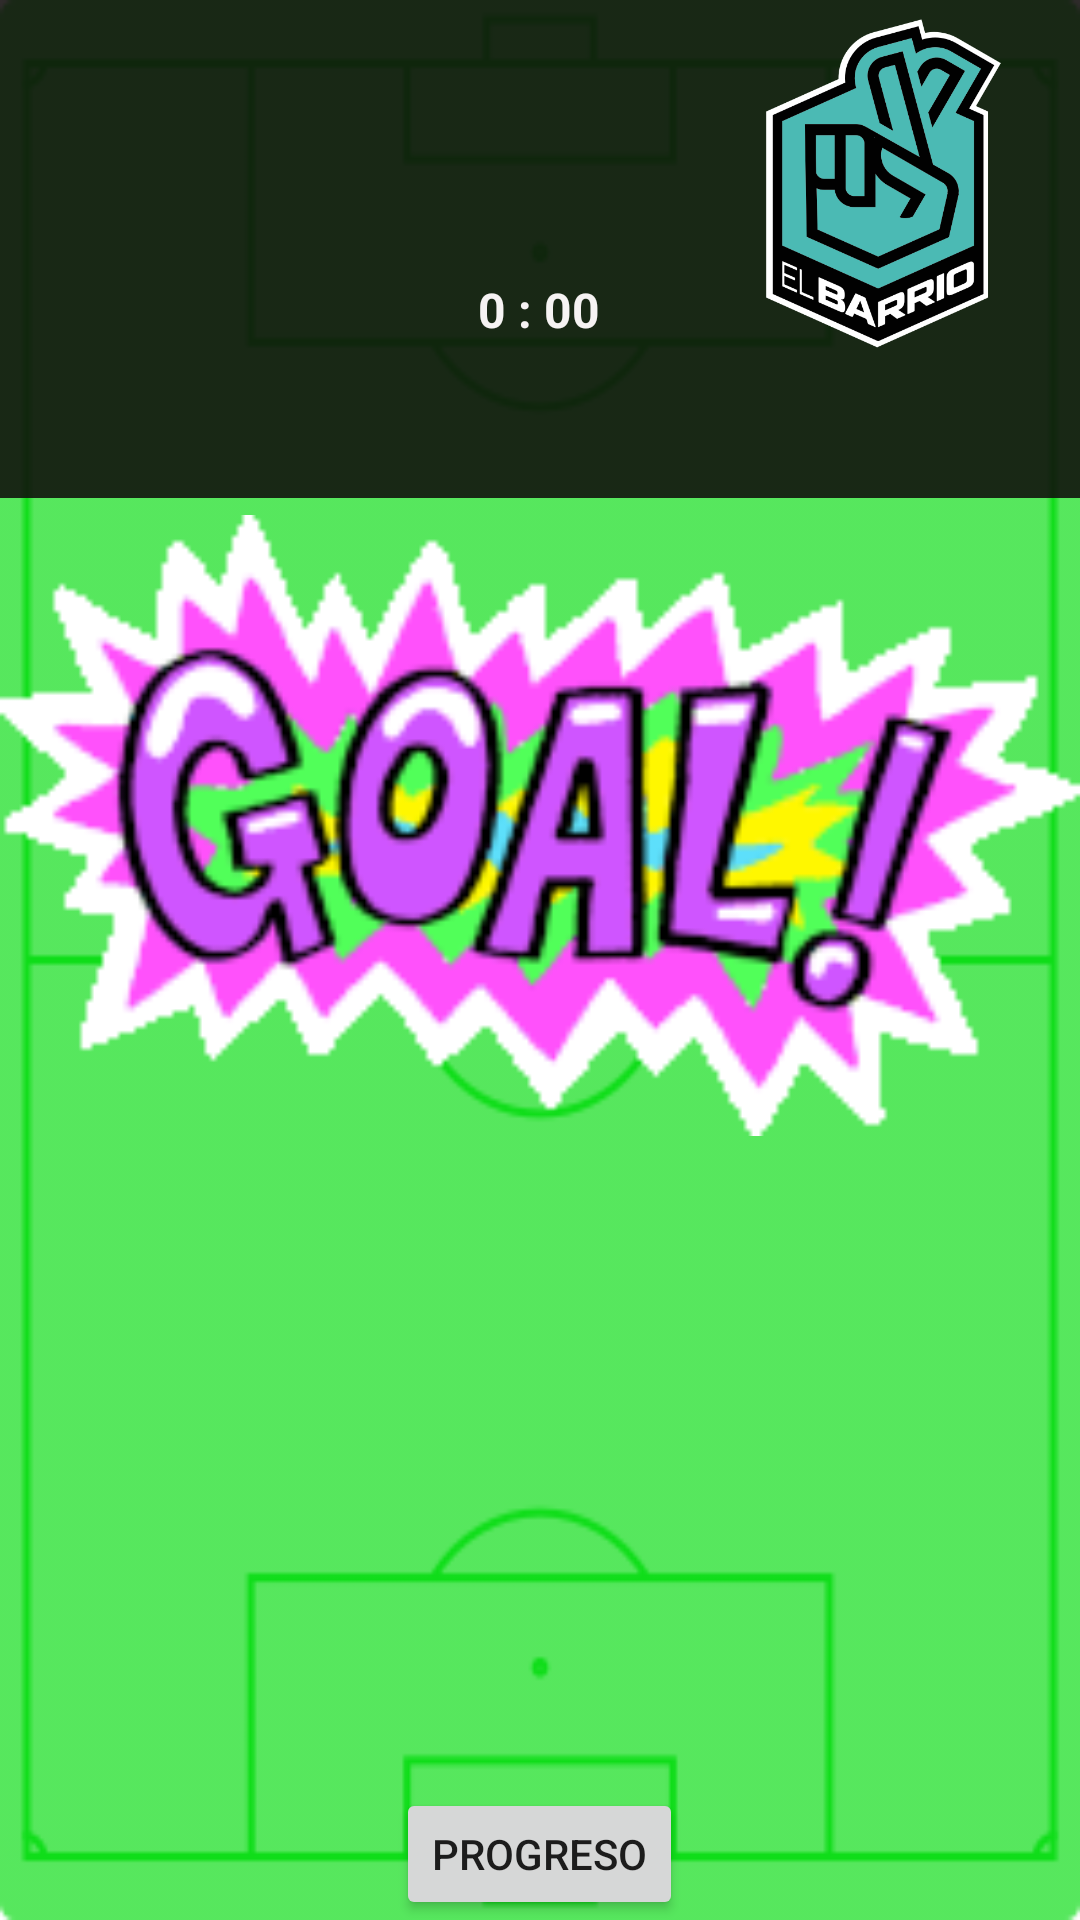

Write the Android layout XML for this screen, with the resource values it uses.
<!-- AndroidManifest.xml: application theme Theme.FutDraft -->
<!-- res/layout/activity_partido.xml -->
<?xml version="1.0" encoding="utf-8"?>
<LinearLayout xmlns:android="http://schemas.android.com/apk/res/android"
    xmlns:app="http://schemas.android.com/apk/res-auto"
    xmlns:tools="http://schemas.android.com/tools"
    android:layout_width="match_parent"
    android:layout_height="match_parent"
    android:background="@drawable/estadio_vacio"
    android:backgroundTint="#0FDD19"
    android:orientation="vertical"
    tools:context=".Partido">

    <LinearLayout
        android:layout_width="match_parent"
        android:layout_height="166dp"
        android:alpha="1"
        android:background="#DD100B0B"
        android:orientation="horizontal">

        <LinearLayout
            android:layout_width="73dp"
            android:layout_height="match_parent"
            android:layout_weight="1"
            android:orientation="vertical">

            <ImageView
                android:id="@+id/imageView3"
                android:layout_width="wrap_content"
                android:layout_height="111dp"
                android:layout_weight="1"
                app:srcCompat="@drawable/jijantes_fc_svg" />

            <TextView
                android:id="@+id/txtEquipo1"
                android:layout_width="match_parent"
                android:layout_height="wrap_content"
                android:layout_weight="1"
                android:gravity="center"
                android:textColor="#F6F3F3"
                android:textSize="24sp" />
        </LinearLayout>

        <LinearLayout
            android:layout_width="wrap_content"
            android:layout_height="match_parent"
            android:layout_weight="1"
            android:orientation="vertical">

            <TextView
                android:id="@+id/txtResultado"
                android:layout_width="match_parent"
                android:layout_height="wrap_content"
                android:layout_weight="1"
                android:gravity="center"
                android:textColor="#F6F3F3"
                android:textSize="30sp"
                android:textStyle="bold" />

            <LinearLayout
                android:layout_width="match_parent"
                android:layout_height="wrap_content"
                android:layout_weight="1"
                android:orientation="horizontal">

                <TextView
                    android:id="@+id/txtMinuto"
                    android:layout_width="wrap_content"
                    android:layout_height="match_parent"
                    android:layout_weight="1"
                    android:text="0"
                    android:textAlignment="textEnd"
                    android:textColor="#F6F3F3"
                    android:textSize="16sp"
                    android:textStyle="bold" />

                <TextView
                    android:id="@+id/textView23"
                    android:layout_width="wrap_content"
                    android:layout_height="wrap_content"
                    android:layout_weight="1"
                    android:text=" : 00"
                    android:textColor="#F6F3F3"
                    android:textSize="16sp"
                    android:textStyle="bold" />
            </LinearLayout>

        </LinearLayout>

        <LinearLayout
            android:layout_width="73dp"
            android:layout_height="match_parent"
            android:layout_weight="1"
            android:orientation="vertical">

            <ImageView
                android:id="@+id/imageView4"
                android:layout_width="match_parent"
                android:layout_height="111dp"
                android:layout_weight="1"
                app:srcCompat="@drawable/el_barrio_kl_logo_svg" />

            <TextView
                android:id="@+id/txtEquipo2"
                android:layout_width="match_parent"
                android:layout_height="wrap_content"
                android:layout_weight="1"
                android:gravity="center"
                android:textColor="#F6F3F3"
                android:textSize="24sp" />
        </LinearLayout>

    </LinearLayout>

    <LinearLayout
        android:layout_width="match_parent"
        android:layout_height="match_parent"
        android:orientation="vertical">

        <ImageView
            android:id="@+id/imageView5"
            android:layout_width="match_parent"
            android:layout_height="218dp"
            app:srcCompat="@drawable/gol" />

        <ImageView
            android:id="@+id/imageView6"
            android:layout_width="match_parent"
            android:layout_height="212dp"
            app:srcCompat="@drawable/win" />

        <Button
            android:id="@+id/button"
            android:layout_width="wrap_content"
            android:layout_height="wrap_content"
            android:layout_gravity="center"
            android:onClick="volver"
            android:text="progreso" />

    </LinearLayout>
</LinearLayout>
<!-- resources referenced by this layout -->
<resources>
  <!-- drawable el_barrio_kl_logo_svg: png bitmap (drawable, 50125 bytes) -->
  <!-- drawable estadio_vacio: png bitmap (drawable, 4404 bytes) -->
  <!-- drawable gol: gif bitmap (drawable, 23241 bytes) -->
  <style name="Theme.FutDraft" parent="Theme.MaterialComponents.DayNight.DarkActionBar">
          
          <item name="colorPrimary">@color/purple_500</item>
          <item name="colorPrimaryVariant">@color/purple_700</item>
          <item name="colorOnPrimary">@color/white</item>
          
          <item name="colorSecondary">@color/teal_200</item>
          <item name="colorSecondaryVariant">@color/teal_700</item>
          <item name="colorOnSecondary">@color/black</item>
          
          <item name="android:statusBarColor">?attr/colorPrimaryVariant</item>
          
      </style>
  <!-- not gathered from this repository: default colours our renderer supplied (Android Studio template values) -->
  <color name="purple_500">#FF6200EE</color>
  <color name="purple_700">#FF3700B3</color>
  <color name="teal_200">#FF03DAC5</color>
  <color name="teal_700">#FF018786</color>
  <color name="black">#FF000000</color>
  <color name="white">#FFFFFFFF</color>
</resources>
